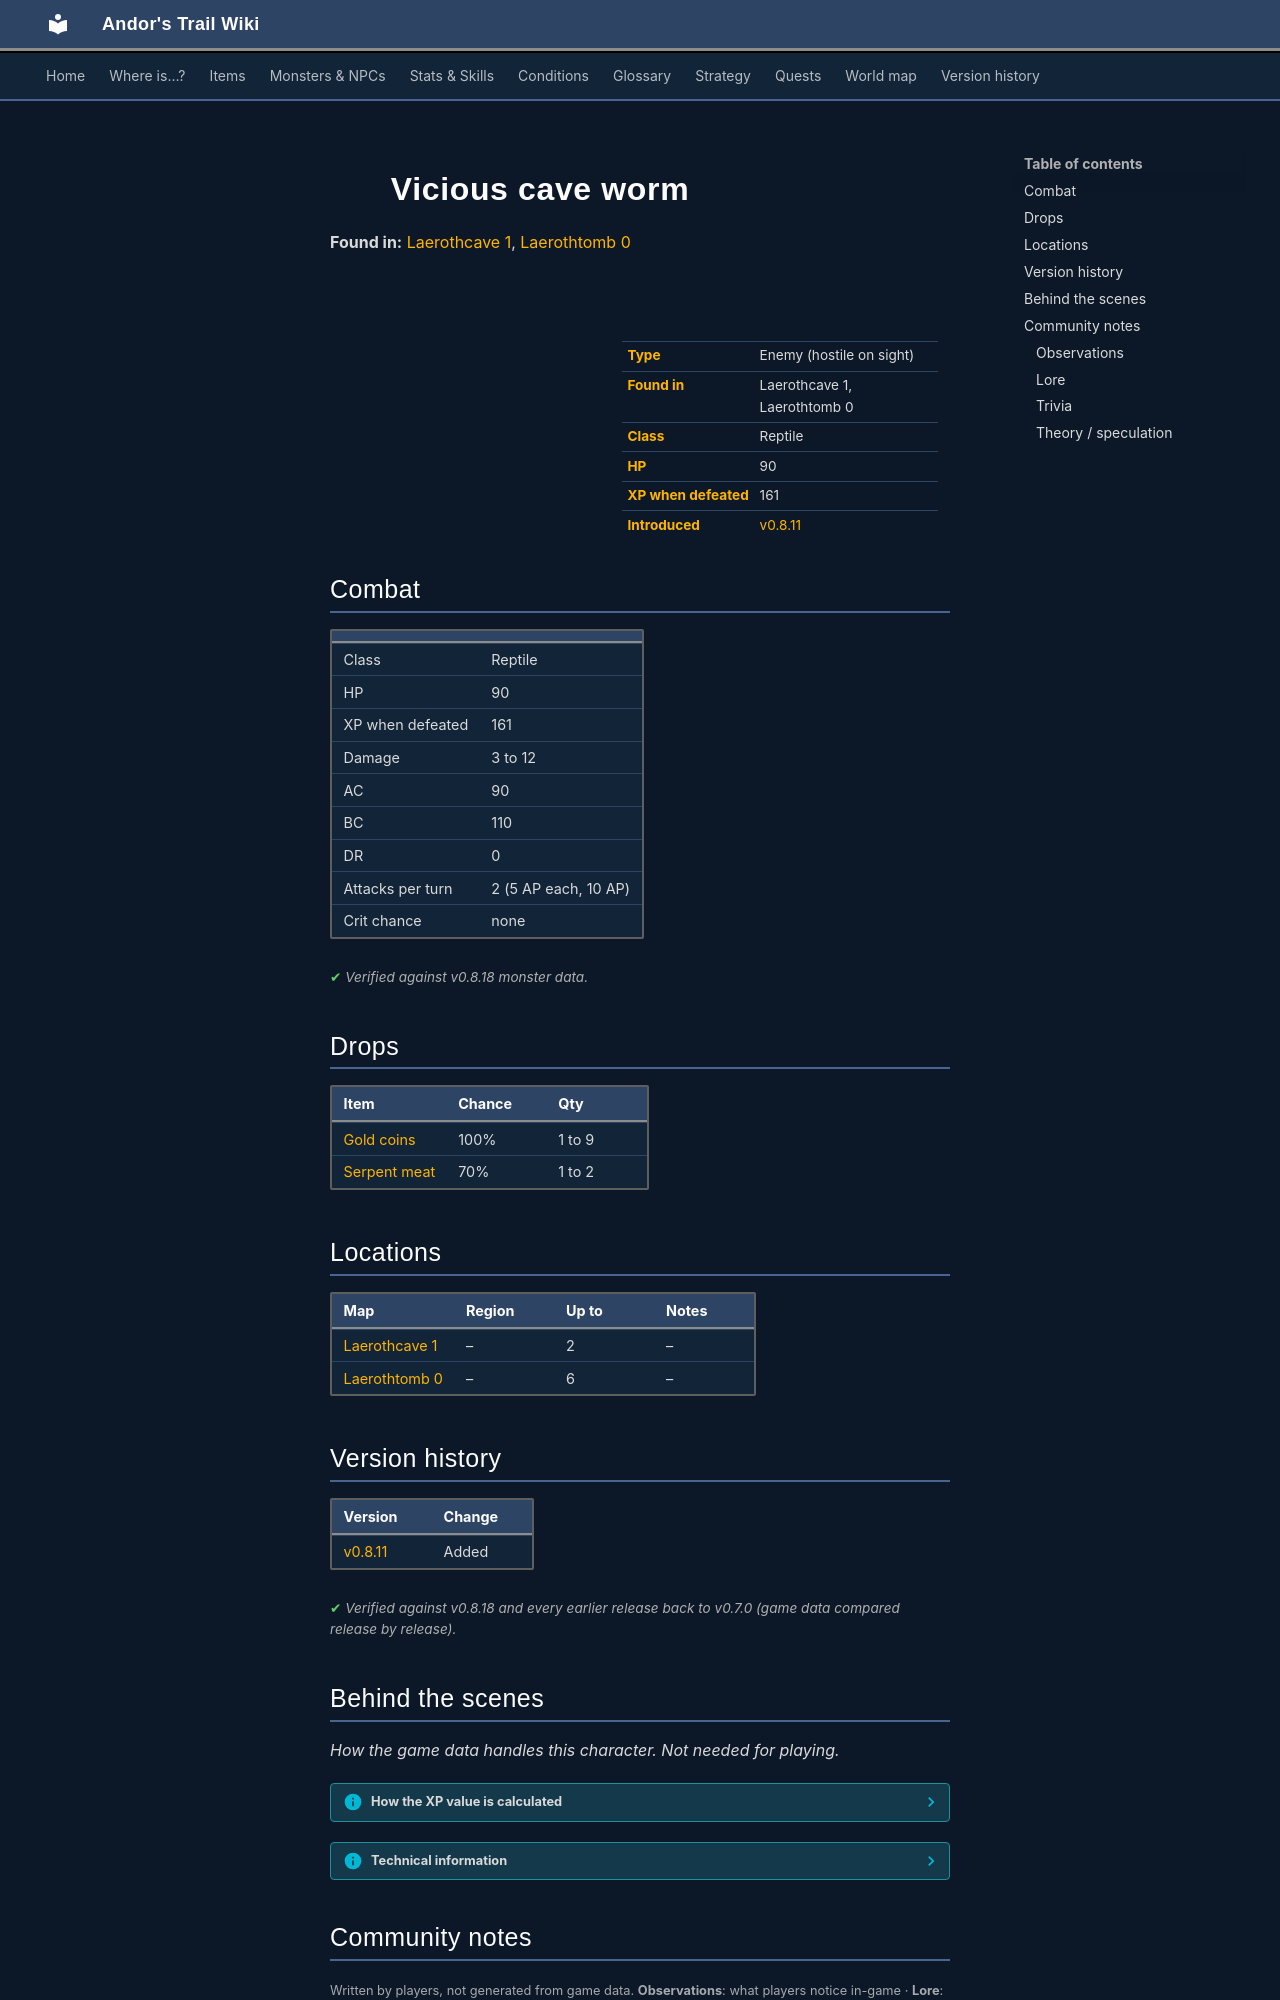

repository: asdfghjkl628/Andor-s-Trail-Wikiiii · page: monsters/cave_worm_vicious/index.html · generator: mkdocs

---
description: "Vicious cave worm is an enemy in Andor's Trail (reptile) with 90 HP, worth 161 XP, found in Laerothcave 1, Laerothtomb 0. Drops: Gold coins, Serpent meat."
---

# ![](../assets/icons/monsters/monsters_ld2_135.png){ .sprite } Vicious cave worm

**Found in:** [Laerothcave 1](../maps/laerothcave1.md), [Laerothtomb 0](../maps/laerothtomb0.md)

<div class="infobox" markdown>

<p class="ib-img"><img class="sprite" src="../../assets/icons/monsters/monsters_ld2_135.png" alt=""></p>

| | |
|---|---|
| **Type** | Enemy (hostile on sight) |
| **Found in** | Laerothcave 1, Laerothtomb 0 |
| **Class** | Reptile |
| **HP** | 90 |
| **XP when defeated** | 161 |
| **Introduced** | [v0.8.11](../versions/0.8.11.md) |

</div>

## Combat

| | |
|---|---|
| Class | Reptile |
| HP | 90 |
| XP when defeated | 161 |
| Damage | 3 to 12 |
| AC | 90 |
| BC | 110 |
| DR | 0 |
| Attacks per turn | 2 (5 AP each, 10 AP) |
| Crit chance | none |


<p class="verified">Verified against v0.8.18 monster data.</p>

## Drops

| Item | Chance | Qty |
|---|---|---|
| [Gold coins](../items/gold.md) | 100% | 1 to 9 |
| [Serpent meat](../items/serpent_meat.md) | 70% | 1 to 2 |

## Locations

| Map | Region | Up to | Notes |
|---|---|---|---|
| [Laerothcave 1](../maps/laerothcave1.md) | – | 2 | – |
| [Laerothtomb 0](../maps/laerothtomb0.md) | – | 6 | – |


## Version history

| Version | Change |
|---|---|
| [v0.8.11](../versions/0.8.11.md) | Added |

<p class="verified">Verified against v0.8.18 and every earlier release back to v0.7.0 (game data compared release by release).</p>


## Behind the scenes

*How the game data handles this character. Not needed for playing.*

??? info "How the XP value is calculated"

    The game computes each enemy's experience value when it loads the data (`MonsterTypeParser.java`):

    XP = ⌈(attacks per turn × attack chance × average damage × (1 + critical skill × critical multiplier) × 3 + HP × (1 + block chance) + 9 × damage resistance) × 0.7⌉

    Percentages are used as fractions (e.g. 60% = 0.6). Enemies whose attacks inflict a condition are worth 50 XP more. The More Exp skill adds a percentage on top.

??? info "Technical information"

    | | |
    |---|---|
    | Entry ID | `cave_worm_vicious` |
    | Type (wiki) | Enemy |
    | Spawn group | `cave_worms` |
    | Loot table | `cave_worm` |
    | Conversation | – |
    | Faction | – |
    | Movement | – |
    | Icon | `monsters_ld2:135` |
    | Defined in | `res/raw/monsterlist_laeroth.json` |

    Raw data:

    ```json
    {
     "id": "cave_worm_vicious",
     "name": "Vicious cave worm",
     "iconID": "monsters_ld2:135",
     "maxHP": 90,
     "monsterClass": "reptile",
     "attackDamage": {
      "min": 3,
      "max": 12
     },
     "spawnGroup": "cave_worms",
     "droplistID": "cave_worm",
     "attackCost": 5,
     "attackChance": 90,
     "blockChance": 110
    }
    ```


## Community notes

<small>Written by players, not generated from game data. **Observations**: what players notice in-game · **Lore**: the in-world story · **Trivia**: real-world facts, references, development history · **Theory / speculation**: unconfirmed ideas; may just be unfinished content</small>

### Observations

*No notes yet. Contributions are welcome: [add a note](https://github.com/asdfghjkl628/Andor-s-Trail-Wikiiii/new/main/notes/monsters?filename=cave_worm_vicious.md&value=%23%23%20Observations%0A%0A%3C%21--%20what%20players%20notice%20in-game%20--%3E%0A%0A%23%23%20Lore%0A%0A%3C%21--%20the%20in-world%20story%20--%3E%0A%0A%23%23%20Trivia%0A%0A%3C%21--%20real-world%20facts%2C%20references%2C%20development%20history%20--%3E%0A%0A%23%23%20Theory%20/%20speculation%0A%0A%3C%21--%20unconfirmed%20ideas%3B%20may%20just%20be%20unfinished%20content%20--%3E%0A).*
